Run: headless pygame with SDL's dummy video driver; simulated clock (each Clock.tick advances the game by its frame time, no real sleeping); random seed 0; keys injected as events and as key.get_pressed() state; mouse plan: one left click at the window centre at the start of phase 2, then a move to the lower-right quarter at the start of phase 3.
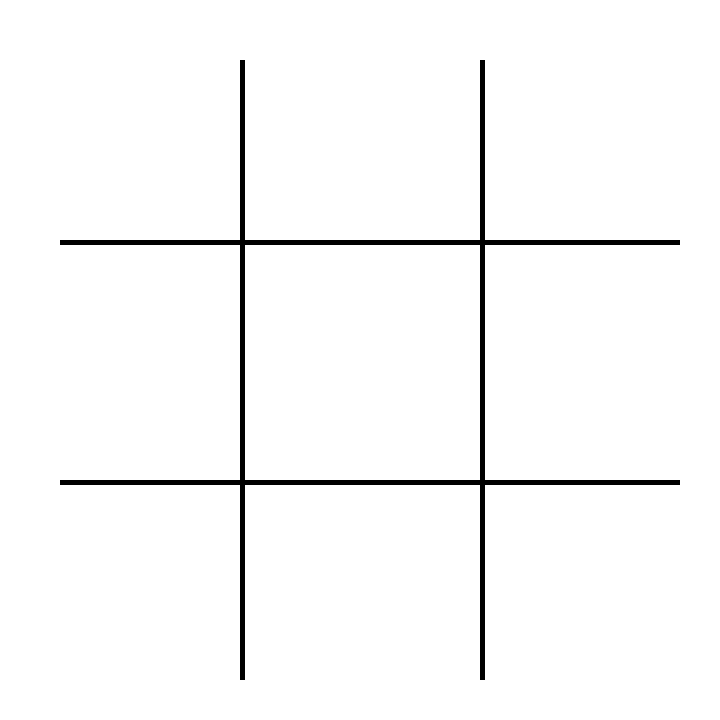
Frame 1 of 4 · flips 1–60 · no input
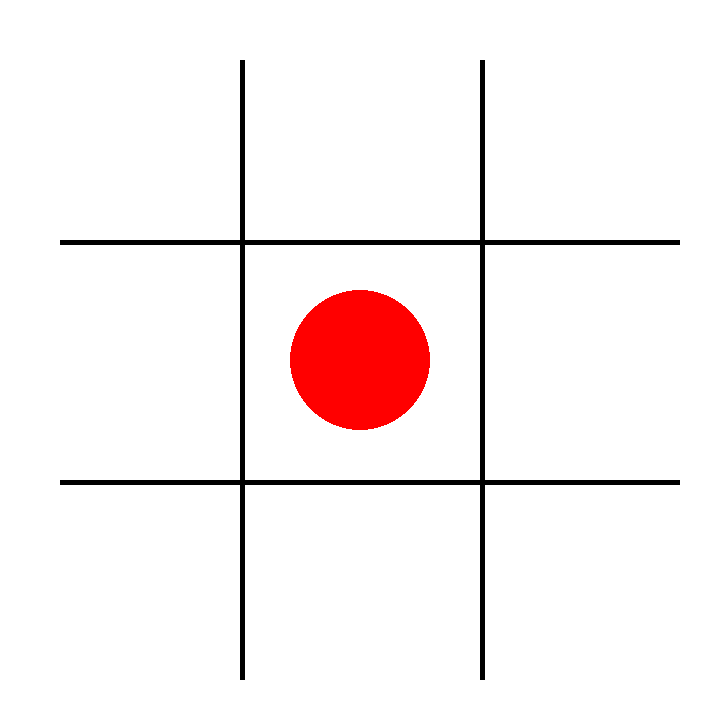
Frame 2 of 4 · flips 61–180 · clicked the window centre · tapped SPACE, RETURN · held RIGHT (→), D
Frame 3 of 4 · flips 181–300 · moved the mouse to the lower-right quarter · held DOWN (↓), S · screen unchanged from frame 2, image omitted
Frame 4 of 4 · flips 301–420 · held LEFT (←), A, UP (↑), W · screen unchanged from frame 3, image omitted

The pygame program that drew these frames:

import pygame


def drawBoard():
    pygame.draw.rect(screen, "black", pygame.Rect(240, 60, 5, 620))
    pygame.draw.rect(screen, "black", pygame.Rect(480, 60, 5, 620))
    pygame.draw.rect(screen, "black", pygame.Rect(60, 240, 620, 5))
    pygame.draw.rect(screen, "black", pygame.Rect(60, 480, 620, 5))


def drawTic(pos, turn):
    if turn:
        pygame.draw.circle(screen, "blue", pos, 70)
    else:
        pygame.draw.circle(screen, "red", pos, 70)
    pygame.display.flip()


def action(zone):
    if board[zone-1] == 0:
        global turn
        drawTic(center[zone], turn)
        board[zone-1] = 2 if zone else 1
        turn = not turn


pygame.init()
screen = pygame.display.set_mode((720, 720))
clock = pygame.time.Clock()
running = True

# Game variables
turn = False
center = {1: (120, 120), 2: (360, 120), 3: (600, 120), 4: (120, 360),
          5: (360, 360), 6: (600, 360), 7: (120, 600), 8: (360, 600), 9: (600, 600)}
board = [0, 0, 0, 0, 0, 0, 0, 0, 0]
# fill the screen with a color to wipe away anything from last frame
screen.fill("white")
drawBoard()
pygame.display.flip()
while running:
    # poll for events
    # pygame.QUIT event means the user clicked X to close your window
    for event in pygame.event.get():
        if event.type == pygame.QUIT:
            running = False

        elif event.type == pygame.MOUSEBUTTONDOWN:
            mouse_pos = pygame.mouse.get_pos()
            if mouse_pos[0] < 240 and mouse_pos[1] < 240:
                action(1)
            elif mouse_pos[0] > 240 and mouse_pos[0] < 480 and mouse_pos[1] < 240:
                action(2)
            elif mouse_pos[0] > 480 and mouse_pos[0] and mouse_pos[1] < 240:
                action(3)
            elif mouse_pos[0] < 240 and mouse_pos[1] > 240 and mouse_pos[1] < 480:
                action(4)
            elif mouse_pos[0] > 240 and mouse_pos[0] < 480 and mouse_pos[1] > 240 and mouse_pos[1] < 480:
                action(5)
            elif mouse_pos[0] > 480 and mouse_pos[0] and mouse_pos[1] > 240 and mouse_pos[1] < 480:
                action(6)
            elif mouse_pos[0] < 240 and mouse_pos[1] > 480:
                action(7)
            elif mouse_pos[0] > 240 and mouse_pos[0] < 480 and mouse_pos[1] > 480 and mouse_pos[1]:
                action(8)
            elif mouse_pos[0] > 480 and mouse_pos[0] and mouse_pos[1] > 480:
                action(9)

    # RENDER YOUR GAME HERE

    # flip() the display to put your work on screen
    pygame.display.flip()

    clock.tick(60)  # limits FPS to 60

pygame.quit()


def alphaBetaSearch(state):
    v = maxValue(state, float('-inf'), float('inf'))
    return actions(v)


def maxValue(state, alpha, beta):
    if finParti(state):
        return utility(state)
    v = float('-inf')
    for a in actions(state):
        v = max(v, minValue(result(state, a), alpha, beta))
        if v >= beta:
            return v
        alpha = max(alpha, v)
    return v


def minValue(state, alpha, beta):
    if finParti(state):
        return utility(state)
    v = float('inf')
    for a in actions(state):
        v = max(v, maxValue(result(state, a), alpha, beta))
        if v <= alpha:
            return v
        beta = max(beta, v)
    return v


def finParti(state):
    for i in range(0, 3):
        if board[0+i*3] == board[1+i*3] and board[1+i*3] == board[2+i*3] and board[0+i*3] == board[2+i*3]:
            pass
        elif board[0+i] == board[3+i] and board[6+i] == board[3+i] and board[0+i] == board[6+i]:
            pass
    if board[0] == board[4] and board[4] == board[8] and board[0] == board[8]:
        pass
    elif board[2] == board[4] and board[4] == board[6] and board[2] == board[6]:
        pass


def result(state):
    pass


def utility(state):
    pass


def actions(state):
    pass
